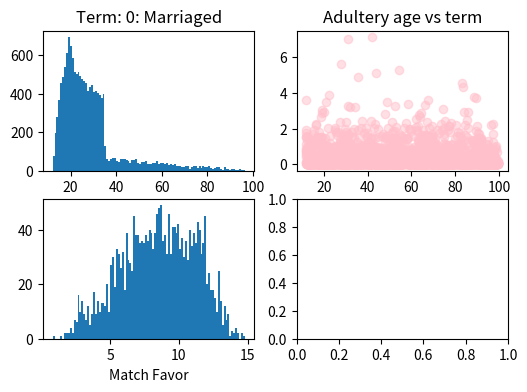

Source code (Python):
#!/usr/bin/python3
__version__ = '0.0.2' # Time-stamp: <2021-02-17T17:01:45Z>
## Language: Japanese/UTF-8

"""不倫のマッチングのシミュレーション"""

##
## License:
##
##   Public Domain
##   (Since this small code is close to be mathematically trivial.)
##
## Author:
##
##   JRF
##   http://jrf.cocolog-nifty.com/software/
##   (The page is written in Japanese.)
##

#import timeit
from collections import OrderedDict
import itertools
import math
import random
import numpy as np
from scipy.special import gamma, factorial
import matplotlib.pyplot as plt

import argparse
ARGS = argparse.Namespace()

#ARGS.population = [10, 10, 5]
ARGS.population = [10000, 10000, 5000]
ARGS.peasant_ratio = 68.0/(68.0 + 20.0)
ARGS.prop_value_of_land = 10.0
ARGS.init_prop_sigma = 100
ARGS.land_r = 1.5
ARGS.land_theta = 0.2
ARGS.land_max_growth = 5
ARGS.bins = 100
ARGS.no_land = False
ARGS.init_zero = False
ARGS.adultery_ratio = 0.2
ARGS.external_adultery_ratio_male = 0.3
ARGS.external_adultery_ratio_female = 0.1
ARGS.id_random_length = 10
ARGS.id_try = 1000

def parse_args ():
    parser = argparse.ArgumentParser()
    parser.add_argument("-p", "--population", type=str)
    parser.add_argument("--peasant-ratio", type=float)
    parser.add_argument("--prop-value-of-land", type=float)
    parser.add_argument("--init-prop-sigma", type=float)
    parser.add_argument("--land-r", type=float)
    parser.add_argument("--land-theta", type=float)
    parser.add_argument("--land-max-growth", type=int)
    parser.add_argument("--bins", type=int)
    parser.add_argument("--no-land", action="store_true")
    parser.add_argument("--init-zero", action="store_true")
    parser.add_argument("--adultery-ratio", type=float)
    parser.add_argument("--external-adultery-ratio-male", type=float)
    parser.add_argument("--external-adultery-ratio-female", type=float)
    parser.add_argument("--id-random-length", type=int)
    parser.add_argument("--id-try", type=int)
    parser.parse_args(namespace=ARGS)
    if type(ARGS.population) is str:
        ARGS.population = list(map(int, ARGS.population.split(',')))


## class 'Frozen' from:
## 《How to freeze Python classes « Python recipes « ActiveState Code》  
## https://code.activestate.com/recipes/252158-how-to-freeze-python-classes/
def frozen(set):
    """Raise an error when trying to set an undeclared name, or when calling
       from a method other than Frozen.__init__ or the __init__ method of
       a class derived from Frozen"""
    def set_attr(self,name,value):
        import sys
        if hasattr(self,name):
            #If attribute already exists, simply set it
            set(self,name,value)
            return
        elif sys._getframe(1).f_code.co_name is '__init__':
            #Allow __setattr__ calls in __init__ calls of proper object types
            for k,v in sys._getframe(1).f_locals.items():
                if k=="self" and isinstance(v, self.__class__):
                    set(self,name,value)
                    return
        raise AttributeError("You cannot add an attribute '%s' to %s"
                             % (name, self))
    return set_attr

class Frozen(object):
    """Subclasses of Frozen are frozen, i.e. it is impossibile to add
     new attributes to them and their instances."""
    __setattr__=frozen(object.__setattr__)
    class __metaclass__(type):
        __setattr__=frozen(type.__setattr__)


class IDGenerator(Frozen):
    def __init__ (self):
        self.pool = {}

    def generate (self, prefix):
        for i in range(ARGS.id_try):
            n = prefix + \
                format(random.randrange(0, 16 ** ARGS.id_random_length),
                       '0' + str(ARGS.id_random_length) + 'x')
            if n not in self.pool:
                self.pool[n] = True
                return n
        raise ValueError('Too many tries of ID generation.')
        

class Person(Frozen):
    def __init__ (self):
        self.id = None
        self.prop = 0 	  # 商業財産: commercial property.
        self.land = 0	  # 農地: agricultural prpoerty.
        self.ambition = 0   # 上昇志向
        self.education = 0  # 教化レベル
        self.district = None  # 居住区
        self.sex = None   # 'M'ale or 'F'emale
        self.age = None   # 年齢
        self.adult_success = 0   # 不倫成功回数
        self.marriage = None # 結婚
        self.adulteries = [] # 不倫
        self.pregnant_term = None # 妊娠期間 (妊娠してないか男性であれば None)
        self.trash = []   # 終った関係
        self.tmp_luck = None  # 幸運度
        self.tmp_score = None # スコア
        self.tmp_asset_rank = None # 資産順位 / 総人口

    def __str__ (self):
        r = []
        for p, v in self.__dict__.items():
            if isinstance(v, list):
                r.append(str(p) + ": [" + ', '.join(map(str, v)) + "]")
            else:
                r.append(str(p) + ": " + str(v))
        return '(' + ', '.join(r) + ')'

    def asset_value (self):
        return self.prop + self.land * ARGS.prop_value_of_land

    def trained_ambition (self):
        if self.ambition > 0.5:
            return (1 - 0.2 * self.education) * self.ambition
        else:
            return 1 - (1 - 0.2 * self.education) * (1 - self.ambition)

    def adultery_seduction (self):
        p = self
        if p.marriage is None:
            ma = 0
        else:
            if p.marriage.no_child_term is None:
                ma = - 0.2
            elif p.marriage.no_child_term < 5:
                x = np_clip(p.marriage.no_child_term, 3, 5)
                ma = ((-0.2 - 0) / (3 - 5)) \
                    * (x - 5) + 0
            else:
                x = np_clip(p.marriage.no_child_term, 5, 8)
                ma = ((0.1 - 0) / (8 - 5)) \
                    * (x - 5) + 0
        ma += - 0.1 * len(p.adulteries)
        if p.sex == 'M':
            suit = 0.2 * math.exp(- ((p.age - 24) / 5) ** 2)
        else:
            suit = 0.2 * math.exp(- ((p.age - 20) / 5) ** 2)
        if p.sex == 'M':
            pa = 0.1 * p.adult_success
        else:
            pa = 0.05 * p.adult_success
        if p.sex == 'M':
            ast = 0.3 * p.tmp_asset_rank
        else:
            if p.marriage is None and len(p.adulteries) == 0:
                ast = 0
            else:
                if p.marriage is not None:
                    x = p.marriage.tmp_relative_spouse_asset
                else:
                    x = max(list(map(lambda a: a.tmp_relative_spouse_asset,
                                     p.adulteries)))
                if x >= 1.1:
                    x = np_clip(x, 1.1, 3)
                    ast = ((- 0.1 - 0) / (3 - 1.1)) * (x - 1.1) + 0
                else:
                    x = np_clip(x, 1/3, 1.1)
                    ast = ((0.1 - 0) / (1/3 - 1.1)) * (x - 1.1) + 0
        ed = -0.3 * p.education
        return np_clip(ma + suit + pa + ast + ed, 0.0, 1.0)

    def adultery_favor (self, q):
        p = self
        if p.sex == 'M':
            ast = 1.5 * q.tmp_asset_rank * (2 * abs(p.education - 0.5) + (1 - p.tmp_asset_rank)) / 2
            ed = 0.5 * q.education \
                + 0.25 * math.exp(- ((q.education - 0.2 - p.education) / 0.2) ** 2)
            x = np_clip(p.age, 12, 60)
            t1 = ((5 - 2) / (60 - 12)) * (x - 12) + 2
            t2 = ((10 - 2) / (60 - 12)) * (x - 12) + 2
            t3 = ((7 - 2) / (60 - 12)) * (x - 12) + 2
            same = math.exp(- ((q.age + t1 - p.age) / t2) ** 2)
            suit = math.exp(- ((q.age - 24) / t3) ** 2)
            ed2 = 1 if p.education < 0.5 else ((2 - 1) / 0.5)\
                * (p.education - 0.5) + 1
            age = max(ed2 * same, 2.5 * suit)
            mar = -0.5 if p.marriage is None and q.marriage is not None else 0
        else:
            ed1 = 0 if p.education > 0.5 else (0.5 - p.education) / 0.5
            ast = 3 * q.tmp_asset_rank * (ed1 + (1 - p.tmp_asset_rank)) / 2
            ed = 1 * q.education \
                + 0.25 * math.exp(- ((q.education + 0.2 - p.education) / 0.2) ** 2)
            x = np_clip(p.age, 12, 60)
            t1 = ((5 - 2) / (60 - 12)) * (x - 12) + 2
            t2 = ((10 - 2) / (60 - 12)) * (x - 12) + 2
            t3 = ((7 - 2) / (60 - 12)) * (x - 12) + 2
            same = math.exp(- ((q.age - t1 - p.age) / t2) ** 2)
            suit = math.exp(- ((q.age - 20) / t3) ** 2)
            ed2 = 1.5 if p.education < 0.5 else ((2.5 - 1.5) / 0.5)\
                * (p.education - 0.5) + 1.5
            age = max(ed2 * same, 2 * suit)
            mar = -1 if p.marriage is None and q.marriage is not None else 0

        return ed + ast + age + mar + 4 * q.tmp_luck


class Marriage(Frozen):
    def __init__ (self):
        self.spouse = None # 配偶者: 不明の場合は None
        self.term = None
        self.no_child_term = None # None ならすでに子供がいる。
        self.tmp_relative_spouse_asset = None

    def __str__ (self):
        r = []
        for p, v in self.__dict__.items():
            r.append(str(p) + ": " + str(v))
        return '(' + ', '.join(r) + ')'


class Adultery(Frozen):
    def __init__ (self):
        self.spouse = None # 配偶者: 不明の場合は None
        self.term = None
        self.no_child_term = None # None ならすでに子供がいる。
        self.tmp_relative_spouse_asset = None

    def __str__ (self):
        r = []
        for p, v in self.__dict__.items():
            r.append(str(p) + ": " + str(v))
        return '(' + ', '.join(r) + ')'


class Economy(Frozen):
    def __init__ (self):
        self.people = []
        self.id_generator = IDGenerator()


class EconomyPlot:
    def __init__ (self):
	#plt.style.use('bmh')
        fig = plt.figure(figsize=(6, 4))
        #plt.tight_layout()
        self.ax1 = fig.add_subplot(2, 2, 1)
        self.ax2 = fig.add_subplot(2, 2, 2)
        self.ax3 = fig.add_subplot(2, 2, 3)
        self.ax4 = fig.add_subplot(2, 2, 4)

    def plot (self, economy, matches, term):
        ax = self.ax1
        ax.clear()
        ax.set_title('Term: %i: Marriaged' % term)
        m = []
        for p in economy.people.values():
            if p.marriage is not None:
                x = p.marriage
                m.append(p.age - x.term)
        ax.hist(m, bins=ARGS.bins)

        ax = self.ax2
        ax.clear()
        ax.set_title('Adultery age vs term')
        m1 = []
        m2 = []
        for p in economy.people.values():
            for a in p.adulteries:
                m1.append(p.age - a.term)
                m2.append(a.term)
        ax.scatter(m1, m2, c="pink", alpha=0.5)

        ax = self.ax3
        ax.clear()
        ax.set_xlabel('Match Favor')
        lf = list(map(lambda x: x[0].adultery_favor(x[1]) +
                      x[1].adultery_favor(x[0]), matches))
        print("Match Favor Mean and Sum:", np.mean(lf), np.sum(lf))
        ax.hist(lf, bins=ARGS.bins)

        ax = self.ax4
        ax.clear()


def np_clip (x, a, b): # faster than np.clip
    if x < a:
        return a
    elif x > b:
        return b
    else:
        return x

def half_normal_rand (mu, sigma, size=None): # 半正規分布
    z = np.random.normal(0, sigma, size=size)
    return mu + np.abs(z)

def negative_binominal_rand (r, theta, size=None): # 負の二項分布
    y = np.random.gamma(r, 1/theta - 1, size=size)
    return np.random.poisson(y, size=size)

def right_triangular_rand (a, b, size=None):
    u1 = np.random.uniform(0, 1, size=size)
    u2 = np.random.uniform(0, 1, size=size)
    y = np.where(u1 > u2, u1, u2)
    return a + (b - a) * y

def adultery_term_rand(has_child):
    q = 0.12328761242990718
    if has_child:
        q = 0.5 * q
    for t in range(1200):
        if t == 0:
            if random.random() < 0.5:
                return (t + 1) / 12
        else:
            if random.random() < q:
                return (t + 1) / 12
    return 100


def initialize (economy):
    people = []
    for district in range(len(ARGS.population)):
        for i in range(ARGS.population[district]):
            p = Person()
            p.district = district
            p.sex = ['M', 'F'][random.randint(0, 1)]
            p.id = economy.id_generator.generate(str(p.district) + p.sex)
            p.age = random.uniform(0, 100)
            if ARGS.init_zero:
                p.prop = 0
            else:
                p.prop = half_normal_rand(0, ARGS.init_prop_sigma)
            x = random.random()
            if x < ARGS.peasant_ratio:
                if ARGS.no_land:
                    p.land = 0
                else:
                    p.land = negative_binominal_rand(ARGS.land_r,
                                                     ARGS.land_theta) + 1
            p.ambition = random.random()
            p.education = random.random()
            p.adult_success = np.random.geometric(0.5) - 1

            # 結婚判定
            if p.age < 12:
                marriaged = False
            elif p.age < 24:
                marriaged = random.random() \
                    < (0.7 / (24 - 12)) * (p.age - 12)
            else:
                marriaged = random.random() < 0.7
            if marriaged:
                m = Marriage()
                p.marriage = m

                if p.age < 20:
                    m_age = right_triangular_rand(12, p.age)
                elif p.age < 35:
                    m1 = 0.2 * (20 - 12) + 0.3 * (p.age - 20)
                    m2 = m1 * random.random()
                    if m2 < 0.2 * (20 - 12):
                        m_age = right_triangular_rand(12, 20)
                    else:
                        m_age = random.uniform(20, p.age)
                else:
                    m1 = 0.2 * (20 - 12) + 0.3 * (35 - 20) + 0.05 * (p.age - 35)
                    m2 = m1 * random.random()
                    if m2 < 0.2 * (20 - 12):
                        m_age = right_triangular_rand(12, 20)
                    elif m2 < 0.2 * (20 - 12) + 0.3 * (35 - 20):
                        m_age = random.uniform(20, 35)
                    else:
                        m_age = random.uniform(35, p.age)
                m.term = p.age - m_age
                no_child = random.random() < 0.3
                if no_child:
                    m.no_child_term = m.term
                else:
                    m.no_child_term = None
                if p.sex == 'F':
                    if p.age < 40:
                        pregnant = random.random() < 0.1
                    elif p.age < 60:
                        pregnant = random.random() < (0.1 / (60 - 40)) \
                            * (p.age - 40)
                    else:
                        pregnant = False
                    if pregnant:
                        p.pregnant_term = random.random() * 11/12

                if ARGS.init_zero:
                    sprop = 0
                else:
                    sprop = half_normal_rand(0, ARGS.init_prop_sigma)
                    x = random.random()
                sland = 0
                if x < ARGS.peasant_ratio:
                    if not ARGS.no_land:
                        sland = negative_binominal_rand(ARGS.land_r,
                                                        ARGS.land_theta) + 1
                sasset = sprop + sland * ARGS.prop_value_of_land
                passet = p.asset_value()
                if sasset == 0 or passet == 0:
                    m.tmp_relative_spouse_asset = 1.0
                else:
                    m.tmp_relative_spouse_asset = sasset / passet


            # 不倫判定
            if p.age < 12:
                adulteries = 0
            else:
                q = 0.1 + 0.1 * min(p.adult_success, 5) / 5
                if random.random() >= q:
                    adulteries = 0
                else:
                    if random.random() >= q:
                        adulteries = 1
                    else:
                        if random.random() >= q:
                            adulteries = 2
                        else:
                            adulteries = 3
            for i in range(adulteries):
                a = Adultery()
                p.adulteries.append(a)
                no_child = random.random() < 0.2
                all_term = adultery_term_rand(not no_child)
                a.term = all_term * random.random()
                if p.age - a.term < 12:
                    a.term = p.age - 12
                if no_child:
                    a.no_child_term = a.term
                else:
                    a.no_child_term = None
                if p.sex == 'F' and p.pregnant_term is None:
                    if p.age < 40:
                        pregnant = random.random() < 0.1
                    elif p.age < 60:
                        pregnant = random.random() < (0.1 / (60 - 40)) \
                            * (p.age - 40)
                    else:
                        pregnant = False
                    if pregnant:
                        p.pregnant_term = random.random() * 11/12
                if ARGS.init_zero:
                    sprop = 0
                else:
                    sprop = half_normal_rand(0, ARGS.init_prop_sigma)
                x = random.random()
                sland = 0
                if x < ARGS.peasant_ratio:
                    if not ARGS.no_land:
                        sland = negative_binominal_rand(ARGS.land_r,
                                                        ARGS.land_theta) + 1
                sasset = sprop + sland * ARGS.prop_value_of_land
                passet = p.asset_value()
                if sasset == 0 or passet == 0:
                    a.tmp_relative_spouse_asset = 1.0
                else:
                    a.tmp_relative_spouse_asset = sasset / passet
                        
            people.append((p.id, p))
    economy.people = OrderedDict(people)


def calc_asset_rank(economy):
    l = sorted(economy.people.values(), key=lambda p: p.asset_value(),
               reverse=True)
    s = len(l)
    for i in range(len(l)):
        l[i].tmp_asset_rank = (s - i) / s


def choose_adulterers(economy):
    districts = len(ARGS.population)
    m_district = [[] for i in range(districts)]
    f_district = [[] for i in range(districts)]
    for p in economy.people.values():
        if p.age >= 12 and (p.pregnant_term is None or p.pregnant_term < 8/12):
            p.tmp_score = p.adultery_seduction()
            if p.sex == 'M':
                m_district[p.district].append(p)
            else:
                f_district[p.district].append(p)
                
    len_m_district = list(map(len, m_district))
    len_f_district = list(map(len, f_district))
    am = [0] * districts
    af = [0] * districts
    qm = [[0] * districts for i in range(districts)]
    qf = [[0] * districts for i in range(districts)]
    for district in range(districts):
        lm = len_m_district[district]
        lf = len_f_district[district]
        am[district] = int(math.ceil((lm + lf) * ARGS.adultery_ratio / 2))
        af[district] = int(math.ceil((lm + lf) * ARGS.adultery_ratio / 2))
#        am[district] = int(math.ceil(lm * ARGS.adultery_ratio))
#        af[district] = int(math.ceil(lf * ARGS.adultery_ratio))
        aem = int(math.ceil(am[district] * ARGS.external_adultery_ratio_male))
        aef = int(math.ceil(af[district] * ARGS.external_adultery_ratio_female))
        lm1 = len_m_district[0:district] \
            + len_m_district[district + 1:districts]
        s_lm1 = sum(lm1)
        lf1 = len_f_district[0:district] \
            + len_f_district[district + 1:districts]
        s_lf1 = sum(lf1)
        for i in range(districts):
            if i != district:
                qm[district][i] = int(math.floor(aem * len_m_district[i] / s_lm1))
                qf[district][i] = int(math.floor(aef * len_f_district[i] / s_lf1))
    for i in range(districts):
        qm[i][i] = am[i] - sum(qm[i])
        qf[i][i] = af[i] - sum(qf[i])

    qmt = np.array(qm).T
    qft = np.array(qf).T
    rm = [[[] for j in range(districts)] for i in range(districts)]
    rf = [[[] for j in range(districts)] for i in range(districts)]
    for district in range(districts):
        l1 = []
        l2 = []
        for p in m_district[district]:
            q = p.tmp_score
            if q < 0.02:
                q = 0.02
            while q > 0:
                l1.append(p)
                l2.append(q)
                q = q - 0.1
        l2 = np.array(l2) / np.sum(l2)
        l3 = np.random.choice(l1, size=sum(qmt[district]), replace=False,
                              p=l2)
        random.shuffle(l3)
        x = 0
        for i in range(districts):
            rm[i][district] = l3[x:x + qmt[district][i]]
            x += qmt[district][i]

        l1 = []
        l2 = []
        for p in f_district[district]:
            q = p.tmp_score
            if q < 0.02:
                q = 0.02
            while q > 0:
                l1.append(p)
                l2.append(q)
                q = q - 0.1
        l2 = np.array(l2) / np.sum(l2)
        l3 = np.random.choice(l1, size=sum(qft[district]), replace=False,
                              p=l2)
        random.shuffle(l3)
        x = 0
        for i in range(districts):
            rf[i][district] = l3[x:x + qft[district][i]]
            x += qft[district][i]
    r = []
    for i in range(districts):
        m = []
        f = []
        for j in range(districts):
            m += list(rm[i][j])
            f += list(rf[i][j])
        r.append((m, f))
    return r


def match_adulterers (male, female):
    l = sorted(list(itertools.product(range(len(male)), range(len(female)))),
               key=(lambda mf: male[mf[0]].adultery_favor(female[mf[1]])
                    + female[mf[1]].adultery_favor(male[mf[0]])),
               reverse=True)
    n_m = 0
    n_f = 0
    mdone = [False] * len(male)
    fdone = [False] * len(female)
    i = 0
    matches = []
    for m, f in l:
        if not (n_m < len(male) and n_f < len(female)):
            break
        if (not mdone[m]) and (not fdone[f]):
            mdone[m] = True
            fdone[f] = True
            n_m += 1
            n_f += 1
            matches.append((male[m], female[f]))
    return matches


def main ():
    print("Start", flush=True)
    economy = Economy()
    eplot = EconomyPlot()
    print("Initializing...", flush=True)
    initialize(economy)
    print("Choosing...", flush=True)
    for p in economy.people.values():
        p.tmp_luck = random.random()
    calc_asset_rank(economy)
    adulterers = choose_adulterers(economy)
    print("Matching...", flush=True)
    matches = []
    for m, f in adulterers:
        matches.append(match_adulterers(m, f))
        print("...", flush=True)
    m0 = matches[0]
    matches = sum(matches, [])
    print("Matches:", len(matches), flush=True)
    print("Match Samples:", flush=True)
    for i in range(0, 10):
        print(m0[i][0], m0[i][1],
              m0[i][0].adultery_favor(m0[i][1]),
              m0[i][1].adultery_favor(m0[i][0]))
    print("...")
    for i in range(len(m0) - 10, len(m0)):
        print(m0[i][0], m0[i][1],
              m0[i][0].adultery_favor(m0[i][1]),
              m0[i][1].adultery_favor(m0[i][0]))
    print("Plotting...", flush=True)
    eplot.plot(economy, matches, 0)
    plt.pause(1.0)
    plt.show()
    

if __name__ == '__main__':
    parse_args()
    main()
